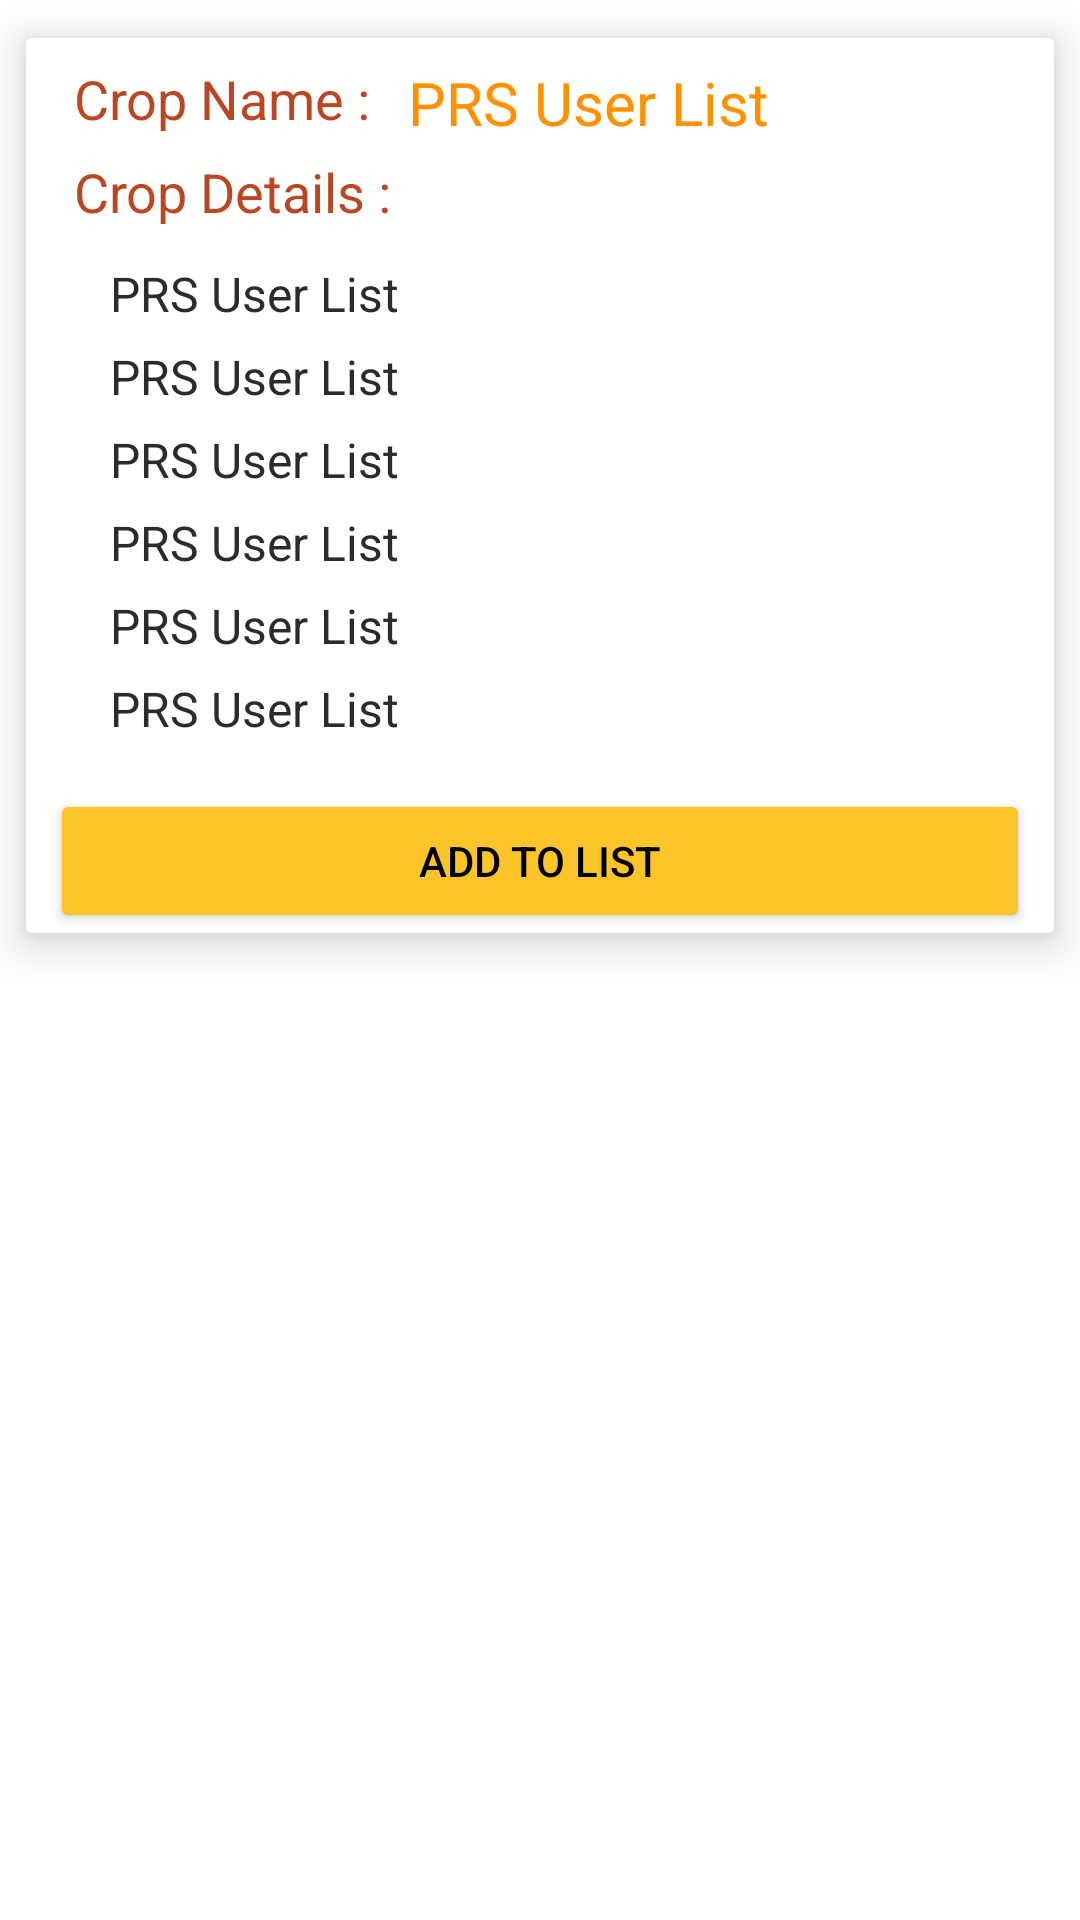

Reconstruct the res/layout file that produces this screen, plus the resources it refers to.
<!-- AndroidManifest.xml: application theme AppTheme -->
<!-- res/layout/post_crop_list_buyer.xml -->
<?xml version="1.0" encoding="utf-8"?>
<LinearLayout xmlns:android="http://schemas.android.com/apk/res/android"
    xmlns:app="http://schemas.android.com/apk/res-auto"
    android:orientation="vertical"
    android:layout_width="match_parent"
    android:layout_height="wrap_content"
    android:background="#FFFFFF">

    <androidx.cardview.widget.CardView
        android:layout_width="match_parent"
        android:layout_height="wrap_content"
        app:cardUseCompatPadding="true"
        app:cardElevation="8dp"
        >

        <LinearLayout
            android:layout_width="match_parent"
            android:layout_height="wrap_content"
            android:orientation="vertical">

            <LinearLayout
                android:layout_width="match_parent"
                android:layout_height="match_parent"
                android:orientation="vertical"
                android:background="#ffff"
                android:padding="8dp"
                >

                <LinearLayout
                    android:layout_width="match_parent"
                    android:layout_height="match_parent"
                    android:orientation="horizontal"
                    android:weightSum="10">

                    <TextView
                        android:layout_width="wrap_content"
                        android:layout_height="match_parent"
                        android:text="Crop Name : "
                        android:textSize="18sp"
                        android:paddingLeft="8dp"
                        android:textColor="#BB4621"
                        android:layout_marginBottom="3dp"
                        />

                    <TextView
                        android:layout_weight="9"
                        android:id="@+id/idTextViewPostCropNameBuyer"
                        android:layout_width="wrap_content"
                        android:layout_height="match_parent"
                        android:text="PRS User List"
                        android:textSize="20sp"
                        android:paddingLeft="8dp"
                        android:textColor="#FF9100"
                        android:layout_marginBottom="3dp"
                        />

                    <ImageButton
                        android:layout_weight="1"
                        android:id="@+id/idButtonPostCancelButtonBuyer"
                        android:layout_width="28dp"
                        android:layout_height="28dp"
                        android:gravity="right"
                        android:background="@null"
                        android:src="@drawable/ic_close_black_24dp" />


                </LinearLayout>

                <LinearLayout
                    android:layout_width="match_parent"
                    android:layout_height="match_parent"
                    android:orientation="vertical"
                    android:background="#ffff"
                    >
                    <TextView
                        android:layout_width="wrap_content"
                        android:layout_height="wrap_content"
                        android:text="Crop Details : "
                        android:textSize="18sp"
                        android:paddingLeft="8dp"
                        android:textColor="#BB4621"
                        android:layout_marginTop="3dp"
                        android:layout_marginBottom="8dp"

                        />
                    <TextView
                        android:id="@+id/idTextViewPostCropQuantityBuyer"
                        android:layout_width="wrap_content"
                        android:layout_height="wrap_content"
                        android:text="PRS User List"
                        android:textSize="16sp"
                        android:paddingLeft="20dp"
                        android:textColor="#2b2b2b"
                        android:layout_marginTop="3dp"
                        android:layout_marginBottom="3dp"
                        />

                    <TextView
                        android:id="@+id/idTextViewPostCropRateBuyer"
                        android:layout_width="wrap_content"
                        android:layout_height="wrap_content"
                        android:text="PRS User List"
                        android:textSize="16sp"
                        android:paddingLeft="20dp"
                        android:textColor="#2b2b2b"
                        android:layout_marginTop="3dp"
                        android:layout_marginBottom="3dp"
                        />

                    <TextView
                        android:id="@+id/idTextViewPostCropDesriptionBuyer"
                        android:layout_width="wrap_content"
                        android:layout_height="wrap_content"
                        android:text="PRS User List"
                        android:textSize="16sp"
                        android:paddingLeft="20dp"
                        android:textColor="#2b2b2b"
                        android:layout_marginTop="3dp"
                        android:layout_marginBottom="3dp"
                        />
                    <TextView
                        android:id="@+id/idTextViewPostCropTimeBuyer"
                        android:layout_width="wrap_content"
                        android:layout_height="wrap_content"
                        android:text="PRS User List"
                        android:textSize="16sp"
                        android:paddingLeft="20dp"
                        android:textColor="#2b2b2b"
                        android:layout_marginTop="3dp"
                        android:layout_marginBottom="3dp"
                        />

                    <TextView
                        android:id="@+id/idTextViewPostBuyerNameBuyer"
                        android:layout_width="wrap_content"
                        android:layout_height="wrap_content"
                        android:text="PRS User List"
                        android:textSize="16sp"
                        android:paddingLeft="20dp"
                        android:textColor="#2b2b2b"
                        android:layout_marginTop="3dp"
                        android:layout_marginBottom="3dp"
                        />
                    <TextView
                        android:id="@+id/idTextViewPostBuyerNumberBuyer"
                        android:layout_width="wrap_content"
                        android:layout_height="wrap_content"
                        android:text="PRS User List"
                        android:textSize="16sp"
                        android:paddingLeft="20dp"
                        android:textColor="#2b2b2b"
                        android:layout_marginTop="3dp"
                        android:layout_marginBottom="8dp"
                        />
                </LinearLayout>

            </LinearLayout>


            <LinearLayout
                android:layout_width="match_parent"
                android:layout_height="match_parent"
                android:background="#ffff"
                android:paddingLeft="8dp"
                android:paddingRight="8dp"
                android:orientation="horizontal"
                >

                <Button
                    android:layout_weight="1"
                    android:id="@+id/idButtonPostAddToListButtonBuyer"
                    android:layout_width="0dp"
                    android:layout_height="match_parent"
                    android:text="Add to List"
                    android:textColor="#000000"
                    android:backgroundTint="#fbc428"
                    android:textSize="14sp"
                    />

        
        
        
        
        
        
        
        
        
        

        
        
        
        
        
        
        
        
        
        

            </LinearLayout>
        </LinearLayout>

    </androidx.cardview.widget.CardView>



</LinearLayout>
<!-- resources referenced by this layout -->
<resources>
  <style name="AppTheme" parent="Theme.AppCompat.Light.DarkActionBar">
  
  
  
      
          <item name="colorPrimary">@color/colorPrimary</item>
          <item name="colorPrimaryDark">@color/colorPrimaryDark</item>
          <item name="colorAccent">@color/colorAccent</item>
      </style>
  <color name="colorPrimary">#369023</color>
  <color name="colorPrimaryDark">#2c771d</color>
  <color name="colorAccent">#D81B60</color>
</resources>
